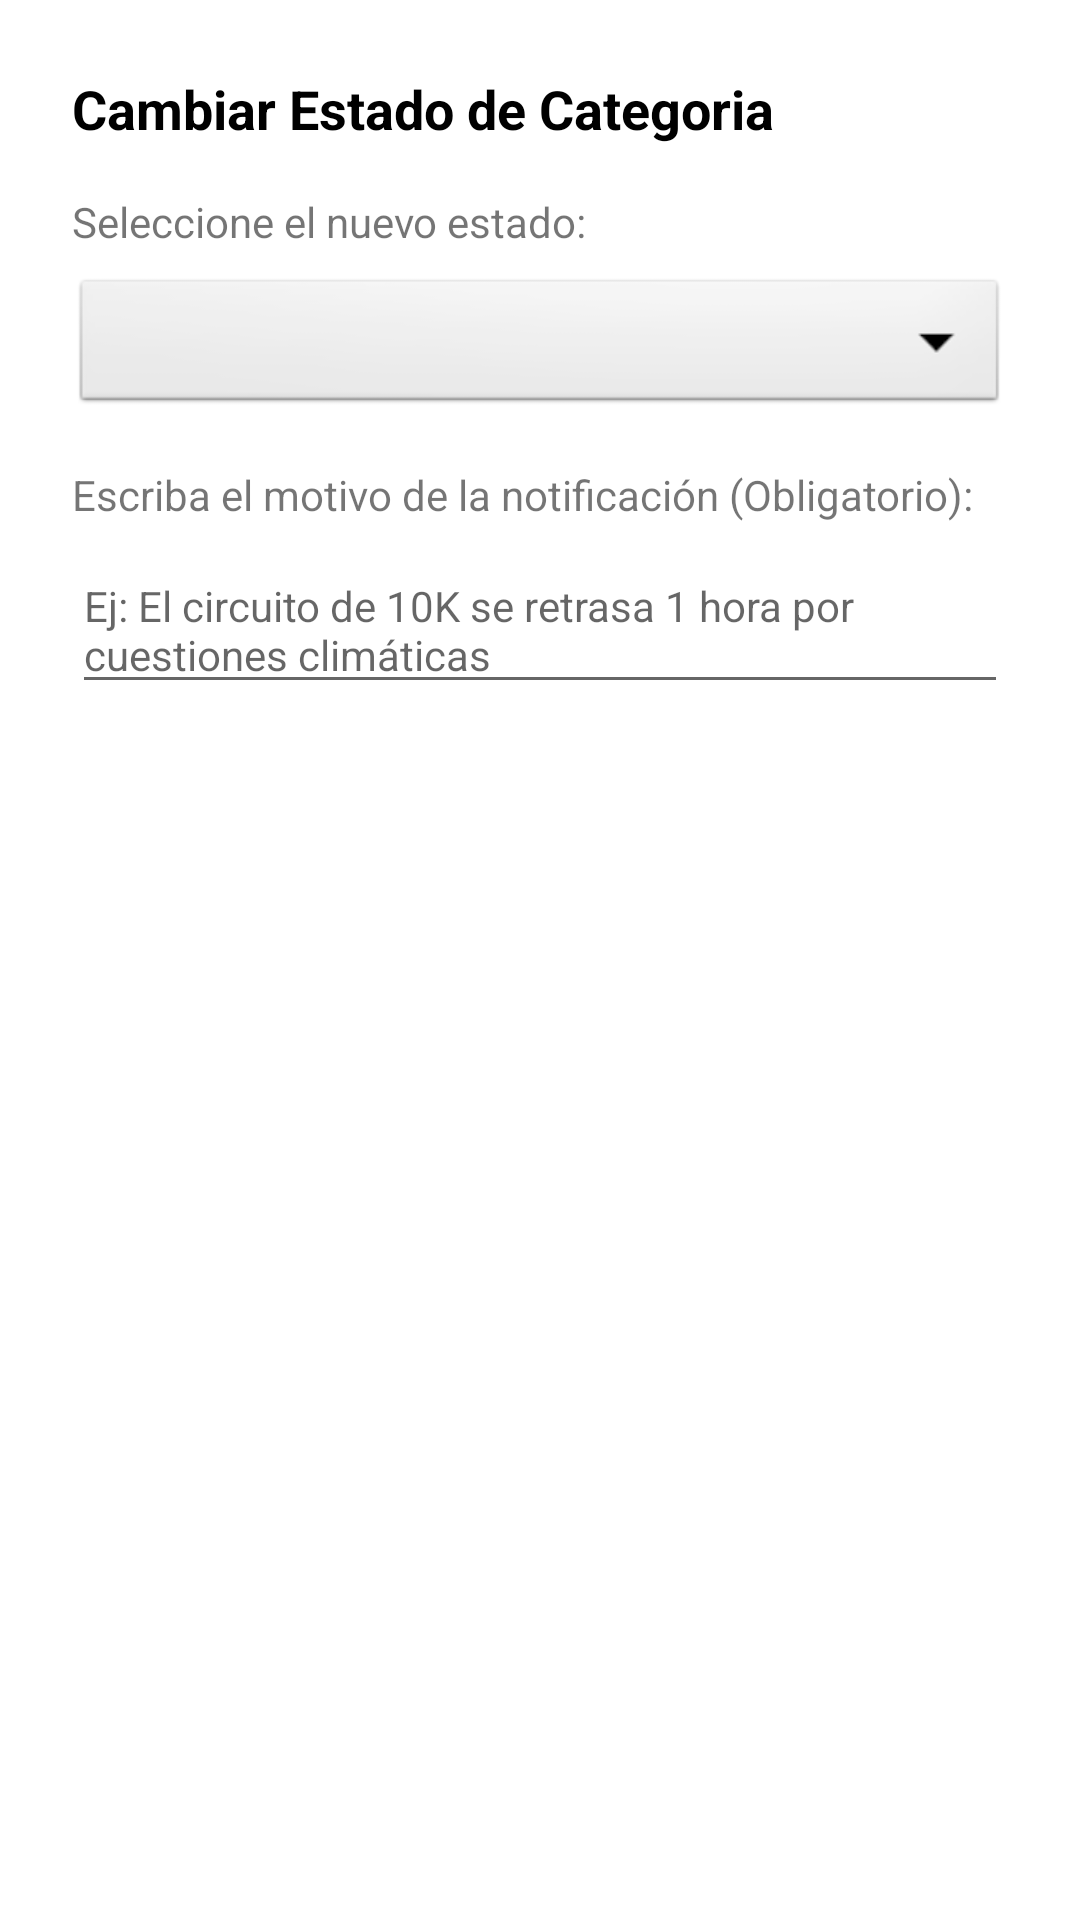

Write the Android layout XML for this screen, with the resource values it uses.
<!-- AndroidManifest.xml: application theme Theme.RunnConnect -->
<!-- res/layout/dialog_cambiar_estado_categoria.xml -->
<?xml version="1.0" encoding="utf-8"?>
<LinearLayout xmlns:android="http://schemas.android.com/apk/res/android"
    android:layout_width="match_parent"
    android:layout_height="wrap_content"
    android:orientation="vertical"
    android:padding="24dp">

    <TextView
        android:id="@+id/tvTituloCategoriaDialog"
        android:layout_width="match_parent"
        android:layout_height="wrap_content"
        android:text="Cambiar Estado de Categoria"
        android:textColor="@android:color/black"
        android:textSize="18sp"
        android:textStyle="bold"
        android:layout_marginBottom="16dp"/>

    <TextView
        android:layout_width="match_parent"
        android:layout_height="wrap_content"
        android:text="Seleccione el nuevo estado:"
        android:textSize="14sp"
        android:layout_marginBottom="8dp"/>

    <Spinner
        android:id="@+id/spEstadoCategoria"
        android:layout_width="match_parent"
        android:layout_height="48dp"
        android:background="@android:drawable/btn_dropdown"
        android:spinnerMode="dropdown"
        android:layout_marginBottom="16dp"/>

    <TextView
        android:layout_width="match_parent"
        android:layout_height="wrap_content"
        android:text="Escriba el motivo de la notificación (Obligatorio):"
        android:textSize="14sp"
        android:layout_marginBottom="8dp"/>

    <EditText
        android:id="@+id/etMotivoCategoria"
        android:layout_width="match_parent"
        android:layout_height="wrap_content"
        android:hint="Ej: El circuito de 10K se retrasa 1 hora por cuestiones climáticas"
        android:inputType="textMultiLine"
        android:minLines="2"
        android:maxLines="4"
        android:scrollbars="vertical"
        android:textSize="14sp"/>
</LinearLayout>
<!-- resources referenced by this layout -->
<resources>
  <style name="Theme.RunnConnect" parent="Theme.MaterialComponents.DayNight.DarkActionBar">
      
      <item name="colorPrimary">@color/brand_primary</item>
      <item name="colorPrimaryVariant">@color/brand_primary_variant</item>
      <item name="colorOnPrimary">@color/white</item>
      
      <item name="colorSecondary">@color/brand_secondary</item>
      <item name="colorSecondaryVariant">@color/brand_secondary_variant</item>
      <item name="colorOnSecondary">@color/white</item>
      
      <item name="android:statusBarColor">?attr/colorPrimaryVariant</item>
      
    </style>
  <color name="brand_primary">#232020</color>
  <color name="brand_primary_variant">#4E4444</color>
  <color name="white">#FFFFFFFF</color>
  <color name="brand_secondary">#FFFF5722</color>
  <color name="brand_secondary_variant">#FFE64A19</color>
</resources>
